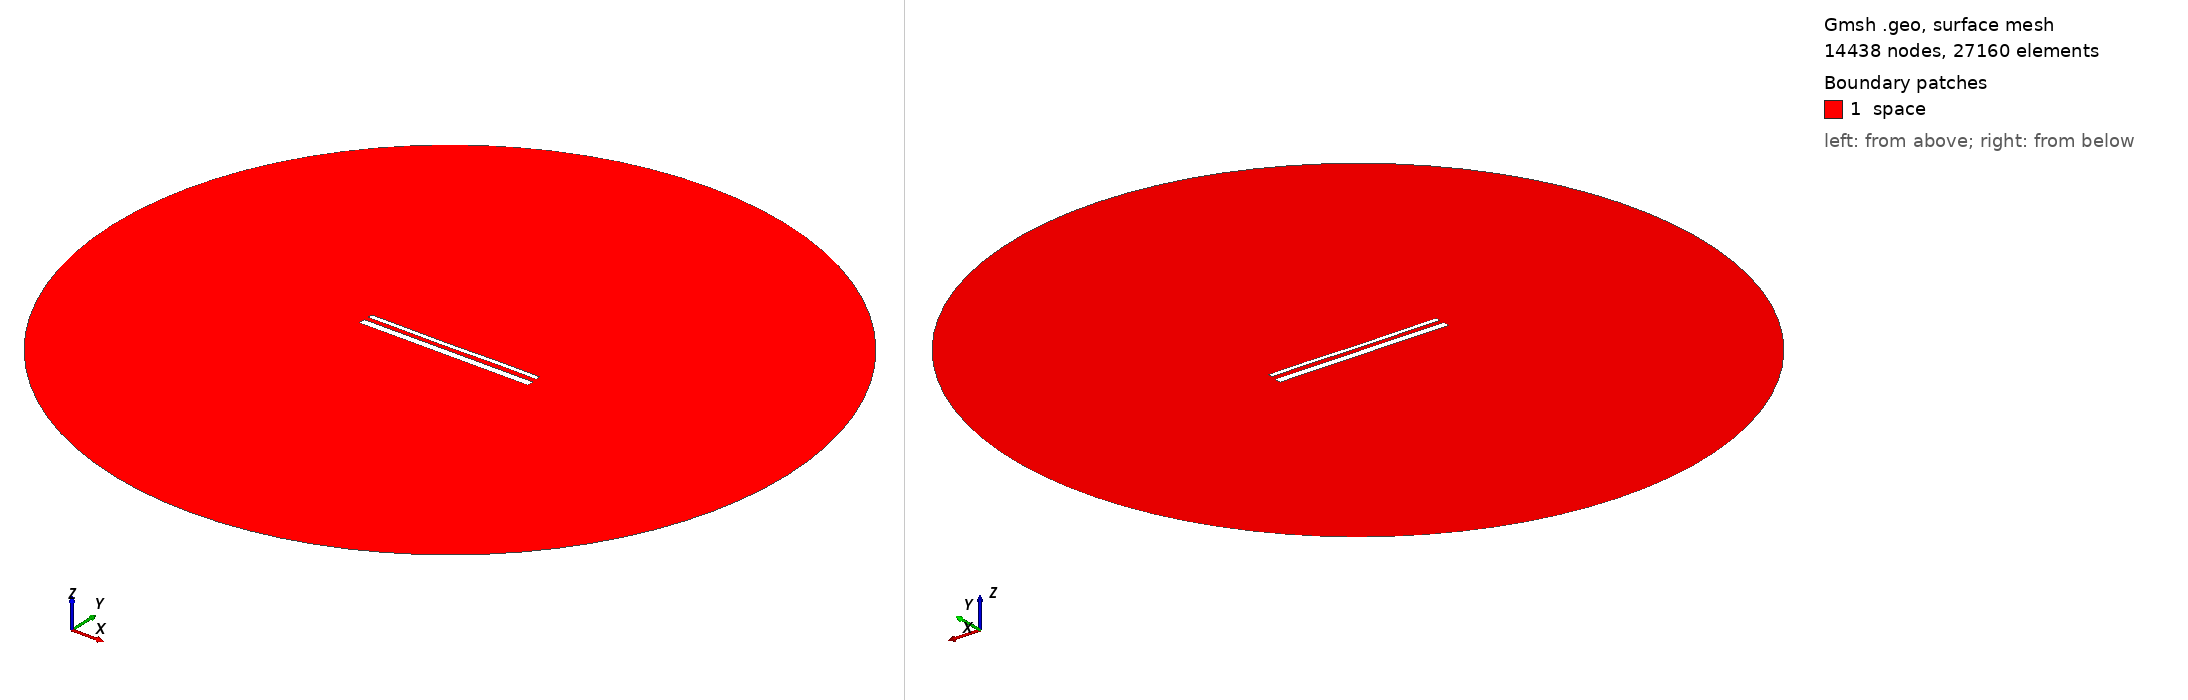

Gmsh geometry script, surface-meshed: 14438 nodes, 27160 surface elements. Boundary patches (legend numbers): 1 space. Left view from above one corner, right view from below the opposite corner. Legend entries are the model's physical surfaces. The drawing asked Gmsh for element sizes between 1% and 20% of the model's largest extent; the script's own settings can give other sizes.

=== 15534.geo (drawn) ===
//---------------------------------------
// Geometry kernel
//---------------------------------------

SetFactory("OpenCASCADE");



//---------------------------------------
// Parameters of the geometry
//---------------------------------------

// Overetch of the upper plate
overetch = 0.5;

// Distance between the plates
distance = 2.5;

// Discretization over the x axis (for the deformation)
nx = 50; 

// Length of the plate
L = 100 - overetch; 

// Number of modes
n = 4; 

// 1st mode coefficient
coeff(1) = 0.15;
beta(1) = 0.596864 * 3.1415926535 / L;

// 2nd mode coefficient
coeff(2) = -0.075;
beta(2) = 1.49418 * 3.1415926535 / L;

// 3rd mode coefficient
coeff(3) = -0.075;
beta(3) = 2.50025 * 3.1415926535 / L;

// 4th mode coefficient
coeff(4) = 0.07499999999999998;
beta(4) = 3.49999 * 3.1415926535 / L;



//---------------------------------------
// Upper plate (deformed rectangle)
//---------------------------------------

// Coordiantes of the upper plate
xmin = -50;
xmax = 50 - overetch;

// Height of the upper plate
yheight = 4 - 2 * overetch;

// Indexes of the points
UpperID[] = {};
LowerID[] = {};
LeftID[] = {};
RightID[] = {};

// Point index
p = 1;

// Horizontal edges
For i In {1:nx}
    x = xmin + (i-1)*(xmax - xmin)/(nx-1);

    y_bottom = distance / 2 + overetch;
    For j In {1:n}
        C = (Cosh(beta(j)*L) + Cos(beta(j)*L)) / (Sinh(beta(j)*L) + Sin(beta(j)*L));
        y_bottom  = y_bottom + coeff(j) * (Cosh(beta(j)*(x+50)) - Cos(beta(j)*(x+50)) - C * (Sinh(beta(j)*(x+50)) - Sin(beta(j)*(x+50))));
    EndFor

    y_top = y_bottom + yheight;

    Point(p) = {x, y_top, 0, 1.0};
    UpperID[i] = p;
    p = p + 1;

    Point(p) = {x, y_bottom, 0, 1.0};
    LowerID[i] = p;
    p = p + 1;
EndFor

// Create point lists
UpperPts[] = {}; LowerPts[] = {};
For i In {1:nx}
  UpperPts[] += {UpperID[i]};
  LowerPts[] += {LowerID[i]};
EndFor

// Build splines
Spline(1) = {UpperPts[]};
Spline(2) = {LowerPts[]};
Line(3) = {LowerPts[nx-1], UpperPts[nx-1]};
Line(4) = {LowerPts[0], UpperPts[0]};

// Build the plane surface
Curve Loop(1) = {2, 3, -1, -4};
Plane Surface(1) = {1};



//---------------------------------------
// Lower plate (rectangle)
//---------------------------------------

// Vertices
Point(1001) = {-50, -1, 0, 1.0};
Point(1002) = { 50, -1, 0, 1.0};
Point(1003) = { 50,  -5, 0, 1.0};
Point(1004) = {-50,  -5, 0, 1.0};

// Edges
Line(5) = {1001, 1002};
Line(6) = {1002, 1003};
Line(7) = {1003, 1004};
Line(8) = {1004, 1001};

// Plane surface
Line Loop(2) = {5, 6, 7, 8};
Plane Surface(2) = {2}; 



//---------------------------------------
// Outer (fictious) boundary
//---------------------------------------

// Points
Point(1005) = {0, 0, 0};       // Center
Point(1006) = {200, 0, 0};     // Start point
Point(1007) = {0, 200, 0};     // 90 degrees
Point(1008) = {-200, 0, 0};    // 180 degrees
Point(1009) = {0, -200, 0};    // 270 degrees

// Circle arcs (each needs start, center, end)
Circle(9) = {1006, 1005, 1007};
Circle(10) = {1007, 1005, 1008};
Circle(11) = {1008, 1005, 1009};
Circle(12) = {1009, 1005, 1006};

// Plane surface for the entire domain
Curve Loop(3) = {9, 10, 11, 12};
Surface(3) = {3};

// Subtract the plates from the whole domain to obtain the actual domain where we want to solve the equations
BooleanDifference{ Surface{3}; Delete; }{ Surface{1}; Surface{2}; Delete; }




//---------------------------------------
// Transfinite Lines/Curves
//---------------------------------------

// Set the number of points on the boundaries
r = 7;

// Plates
Transfinite Curve {1, 2} = 50*r Using Progression 1;
Transfinite Curve {3, 4} = 2*r Using Progression 1;
Transfinite Line {5, 7} = 50*r Using Progression 1;
Transfinite Line {6, 8} = 2*r Using Progression 1;

// Outer boundary
Transfinite Line {9, 10, 11, 12} = 20 Using Progression 1;



//---------------------------------------
// Physical groups
//---------------------------------------                

// Physical curves (boundaries)
Physical Line("force_segment", 10) = {2};
Physical Line("upper_plate", 11) = {1, 3, 4};
Physical Line("lower_plate", 12) = {5, 6, 7, 8};
Physical Line("boundary", 20) = {9, 10, 11, 12};

// Physical Surfaces
Physical Surface("space", 30) = {3};



//---------------------------------------
// 6. Generate the Mesh
//---------------------------------------

// 2D mesh generation
Mesh 2;
